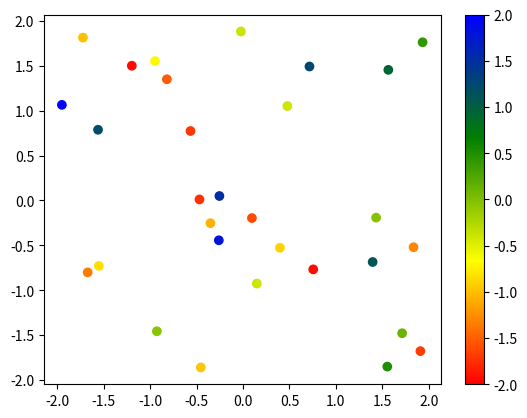

Python code for this plot:
# -*- coding: utf-8 -*-
"""
Created on Sat Jan  5 11:01:14 2019

@author: User
"""

# In[] Functions and Libraries
import numpy as np
import matplotlib.pyplot as plt
import matplotlib.colors


# In[]
# I am looking to recreate the red, yellow, green, blue color ramp from ArcMap
x,y,c = zip(*np.random.rand(30,3)*4-2)

cmap = matplotlib.colors.LinearSegmentedColormap.from_list("",
                                                           ["red","yellow",
                                                            "green", "blue"])

norm=plt.Normalize(-2,2)
plt.scatter(x,y,c=c, cmap=cmap, norm=norm)
plt.colorbar()
plt.show()

